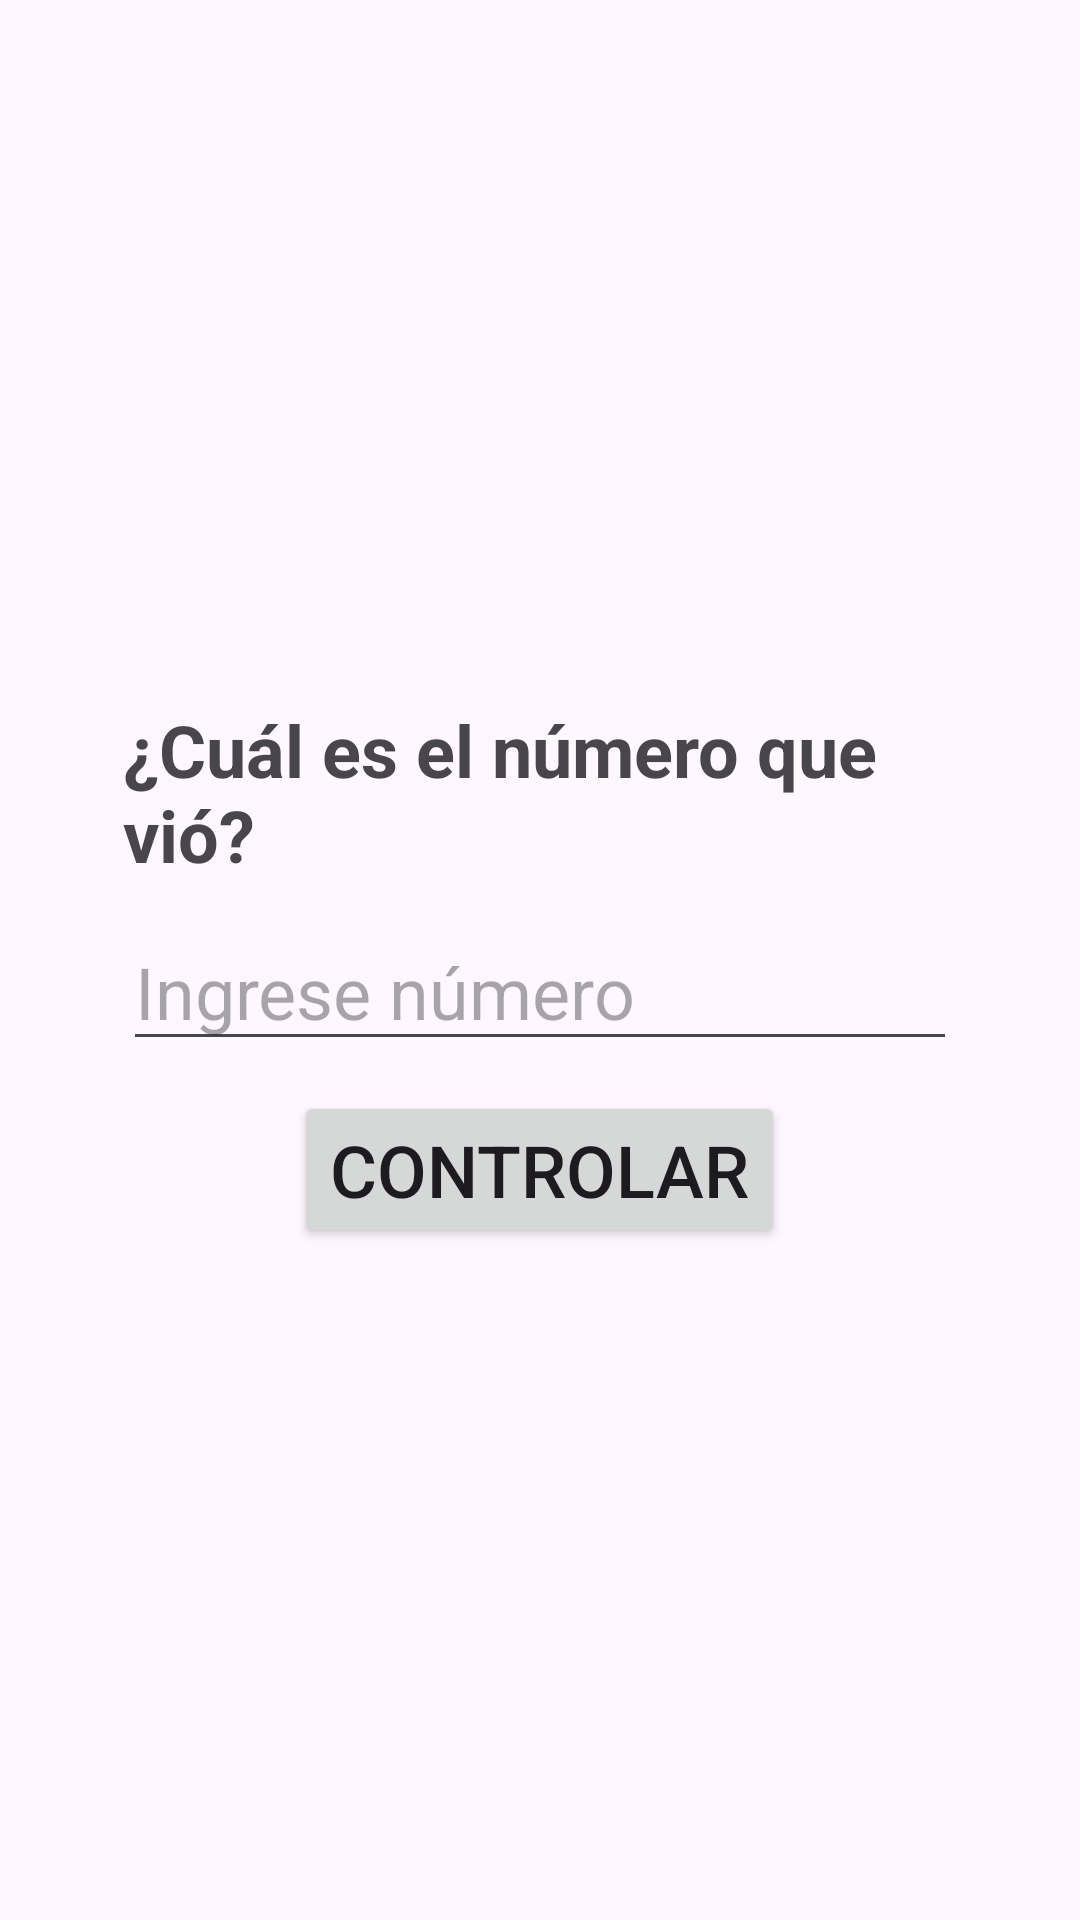

Layout XML and referenced resources for this Android screen:
<!-- AndroidManifest.xml: application theme Theme.Practica3 -->
<!-- res/layout/activity_ejemplo8_memorizar_numero.xml -->
<?xml version="1.0" encoding="utf-8"?>
<androidx.constraintlayout.widget.ConstraintLayout xmlns:android="http://schemas.android.com/apk/res/android"
    xmlns:app="http://schemas.android.com/apk/res-auto"
    xmlns:tools="http://schemas.android.com/tools"
    android:id="@+id/main"
    android:layout_width="match_parent"
    android:layout_height="match_parent"
    tools:context=".ejemplo8_memorizarNumero">
    <LinearLayout
        android:layout_width="match_parent"
        android:layout_height="match_parent"
        android:gravity="center"
        android:orientation="vertical"
        android:padding="1dp"
        android:layout_marginHorizontal="40dp"
        app:layout_constraintStart_toStartOf="parent"
        app:layout_constraintTop_toTopOf="parent">


        <TextView
            android:textSize="24sp"
        android:id="@+id/textView3"
        android:layout_width="match_parent"
        android:layout_height="wrap_content"
            android:textStyle="bold"
        android:text="¿Cuál es el número que vió?"
            android:layout_marginTop="10dp"
        app:layout_constraintBottom_toBottomOf="parent"
        app:layout_constraintEnd_toEndOf="parent"
        app:layout_constraintHorizontal_bias="0.13"
        app:layout_constraintStart_toStartOf="parent"
        app:layout_constraintTop_toTopOf="parent"
        app:layout_constraintVertical_bias="0.07" />
        <EditText
            android:id="@+id/et_mn"
            android:textSize="24sp"
            android:layout_width="match_parent"
            android:layout_height="wrap_content"
            android:layout_marginTop="10dp"
            android:ems="10"

            android:hint="Ingrese número"
            android:inputType="text"
            app:layout_constraintTop_toBottomOf="@+id/textView3"
            tools:layout_editor_absoluteX="5dp" />
        <Button
            android:id="@+id/button13"
            android:textSize="24sp"
            android:layout_width="wrap_content"
            android:layout_height="wrap_content"
            android:layout_marginTop="10dp"
            android:text="Controlar"
            app:layout_constraintTop_toBottomOf="@+id/et_mn"
            tools:layout_editor_absoluteX="5dp"
            android:onClick="controlar"/>

    </LinearLayout>
</androidx.constraintlayout.widget.ConstraintLayout>
<!-- resources referenced by this layout -->
<resources>
  <style name="Theme.Practica3" parent="Base.Theme.Practica3" />
  <style name="Base.Theme.Practica3" parent="Theme.Material3.DayNight.NoActionBar">
          
  
          <item name="windowActionBar">false</item>
          <item name="windowNoTitle">true</item>
          
      </style>
</resources>
